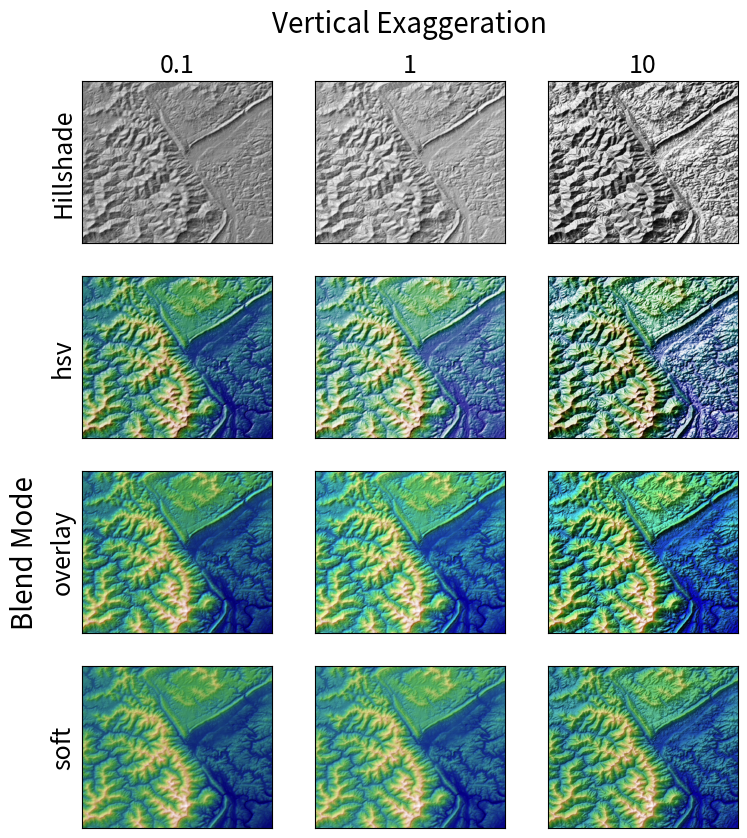

Here is the Python script that generated this plot:
%matplotlib inline

import numpy as np
import matplotlib.pyplot as plt
from matplotlib.cbook import get_sample_data
from matplotlib.colors import LightSource


dem = get_sample_data('jacksboro_fault_dem.npz', np_load=True)
z = dem['elevation']
#-- Optional dx and dy for accurate vertical exaggeration ---------------------
# If you need topographically accurate vertical exaggeration, or you don't want
# to guess at what *vert_exag* should be, you'll need to specify the cellsize
# of the grid (i.e. the *dx* and *dy* parameters).  Otherwise, any *vert_exag*
# value you specify will be relative to the grid spacing of your input data
# (in other words, *dx* and *dy* default to 1.0, and *vert_exag* is calculated
# relative to those parameters).  Similarly, *dx* and *dy* are assumed to be in
# the same units as your input z-values.  Therefore, we'll need to convert the
# given dx and dy from decimal degrees to meters.
dx, dy = dem['dx'], dem['dy']
dy = 111200 * dy
dx = 111200 * dx * np.cos(np.radians(dem['ymin']))
#------------------------------------------------------------------------------

# Shade from the northwest, with the sun 45 degrees from horizontal
ls = LightSource(azdeg=315, altdeg=45)
cmap = plt.cm.gist_earth

fig, axs = plt.subplots(nrows=4, ncols=3, figsize=(8, 9))
plt.setp(axs.flat, xticks=[], yticks=[])

# Vary vertical exaggeration and blend mode and plot all combinations
for col, ve in zip(axs.T, [0.1, 1, 10]):
    # Show the hillshade intensity image in the first row
    col[0].imshow(ls.hillshade(z, vert_exag=ve, dx=dx, dy=dy), cmap='gray')

    # Place hillshaded plots with different blend modes in the rest of the rows
    for ax, mode in zip(col[1:], ['hsv', 'overlay', 'soft']):
        rgb = ls.shade(z, cmap=cmap, blend_mode=mode,
                       vert_exag=ve, dx=dx, dy=dy)
        ax.imshow(rgb)

# Label rows and columns
for ax, ve in zip(axs[0], [0.1, 1, 10]):
    ax.set_title('{0}'.format(ve), size=18)
for ax, mode in zip(axs[:, 0], ['Hillshade', 'hsv', 'overlay', 'soft']):
    ax.set_ylabel(mode, size=18)

# Group labels...
axs[0, 1].annotate('Vertical Exaggeration', (0.5, 1), xytext=(0, 30),
                   textcoords='offset points', xycoords='axes fraction',
                   ha='center', va='bottom', size=20)
axs[2, 0].annotate('Blend Mode', (0, 0.5), xytext=(-30, 0),
                   textcoords='offset points', xycoords='axes fraction',
                   ha='right', va='center', size=20, rotation=90)
fig.subplots_adjust(bottom=0.05, right=0.95)

plt.show()